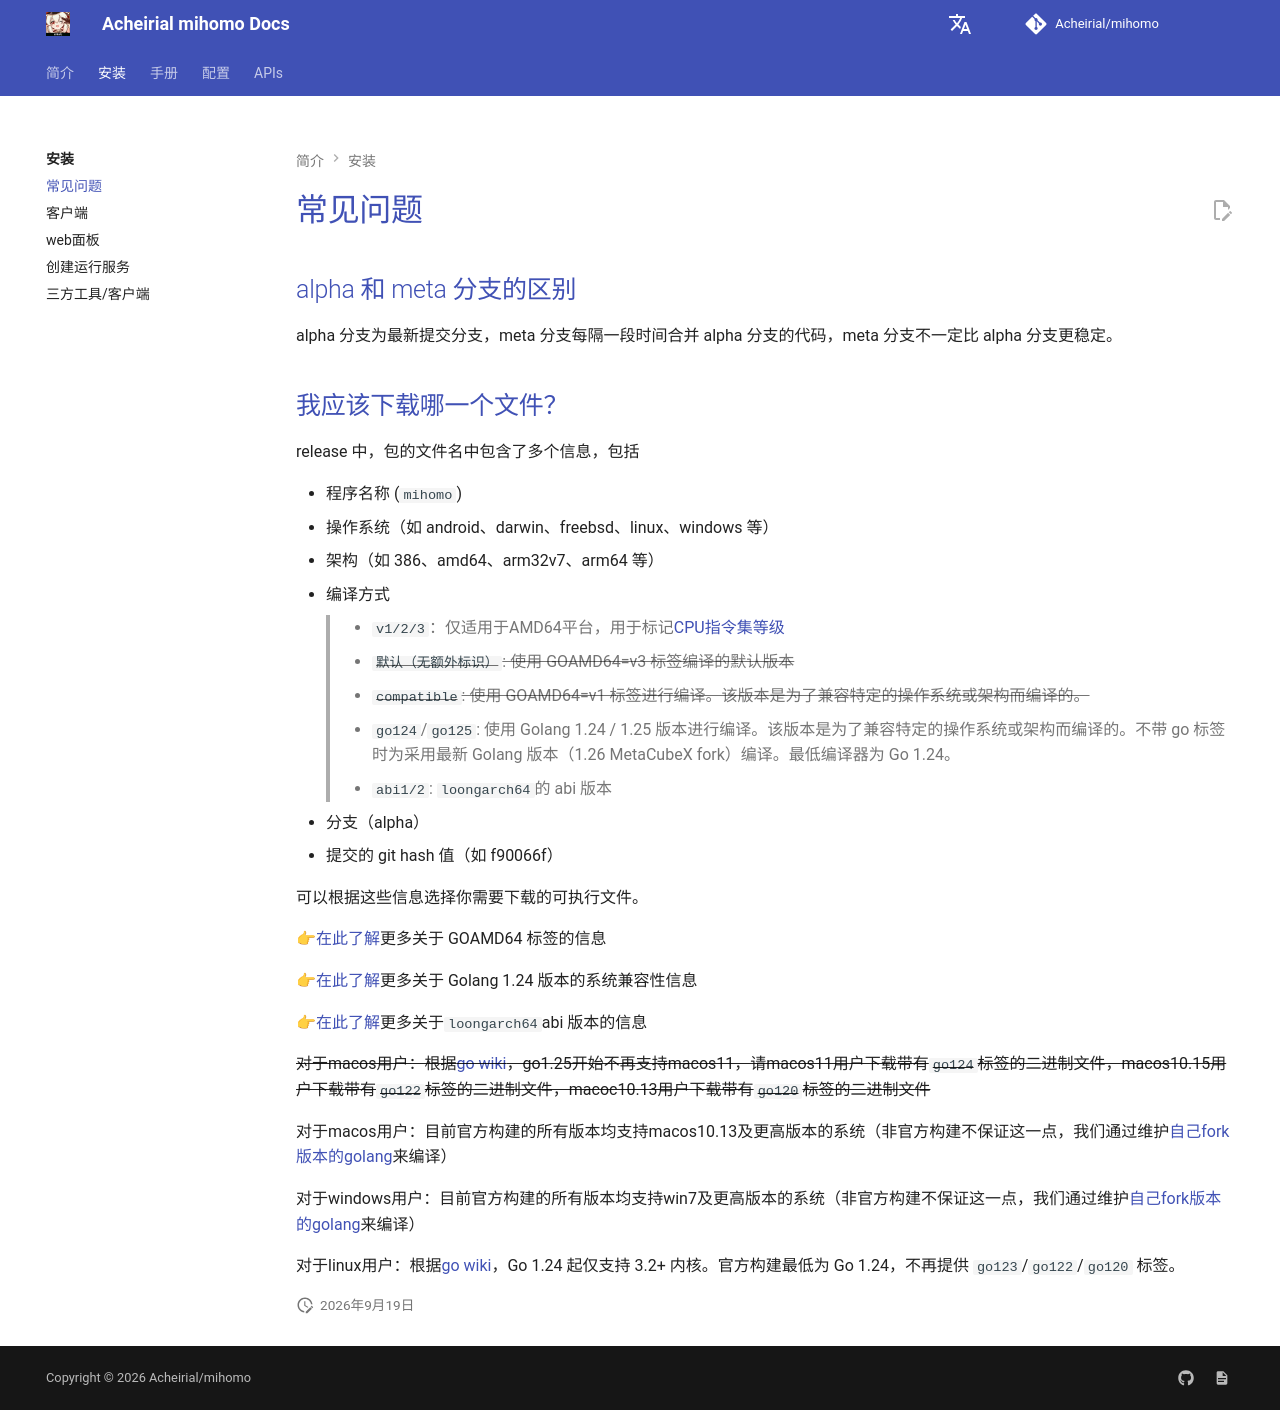

repository: Acheirial/mihomo · page: startup/faq/index.html · generator: mkdocs

---
hide:
  # - navigation
  - toc
---
# 常见问题

## alpha 和 meta 分支的区别

alpha 分支为最新提交分支，meta 分支每隔一段时间合并 alpha 分支的代码，meta 分支不一定比 alpha 分支更稳定。

## 我应该下载哪一个文件？

release 中，包的文件名中包含了多个信息，包括

* 程序名称 (`mihomo`)
* 操作系统（如 android、darwin、freebsd、linux、windows 等）
* 架构（如 386、amd64、arm32v7、arm64 等）
* 编译方式
>
> * `v1/2/3`：仅适用于AMD64平台，用于标记[CPU指令集等级](https://en.wikipedia.org/wiki/X86-64#Microarchitecture_levels)
> * ~~`默认（无额外标识）`: 使用 GOAMD64=v3 标签编译的默认版本~~
> * ~~`compatible`: 使用 GOAMD64=v1 标签进行编译。该版本是为了兼容特定的操作系统或架构而编译的。~~
> * `go124`/`go125`: 使用 Golang 1.24 / 1.25 版本进行编译。该版本是为了兼容特定的操作系统或架构而编译的。不带 go 标签时为采用最新 Golang 版本（1.26 MetaCubeX fork）编译。最低编译器为 Go 1.24。
> * `abi1/2`: `loongarch64`的 abi 版本
>
* 分支（alpha）
* 提交的 git hash 值（如 f90066f）

可以根据这些信息选择你需要下载的可执行文件。

👉[在此了解](https://go.dev/wiki/MinimumRequirements#amd64)更多关于 GOAMD64 标签的信息

👉[在此了解](https://go.dev/doc/go1.24#ports)更多关于 Golang 1.24 版本的系统兼容性信息

👉[在此了解](http://www.loongnix.cn/zh/toolchain/Golang/downloads-Go1.21/index.html)更多关于`loongarch64`abi 版本的信息

~~对于macos用户：根据[go wiki](https://go.dev/doc/go1.25#darwin)，go1.25开始不再支持macos11，请macos11用户下载带有`go124`标签的二进制文件，macos10.15用户下载带有`go122`标签的二进制文件，macoc10.13用户下载带有`go120`标签的二进制文件~~

对于macos用户：目前官方构建的所有版本均支持macos10.13及更高版本的系统（非官方构建不保证这一点，我们通过维护[自己fork版本的golang](https://github.com/MetaCubeX/go)来编译）

对于windows用户：目前官方构建的所有版本均支持win7及更高版本的系统（非官方构建不保证这一点，我们通过维护[自己fork版本的golang](https://github.com/MetaCubeX/go)来编译）

对于linux用户：根据[go wiki](https://go.dev/doc/go1.24#linux)，Go 1.24 起仅支持 3.2+ 内核。官方构建最低为 Go 1.24，不再提供 `go123`/`go122`/`go120` 标签。
